Run: headless pygame with SDL's dummy video driver; simulated clock (each Clock.tick advances the game by its frame time, no real sleeping); random seed 0; keys injected as events and as key.get_pressed() state; mouse plan: one left click at the window centre at the start of phase 2, then a move to the lower-right quarter at the start of phase 3.
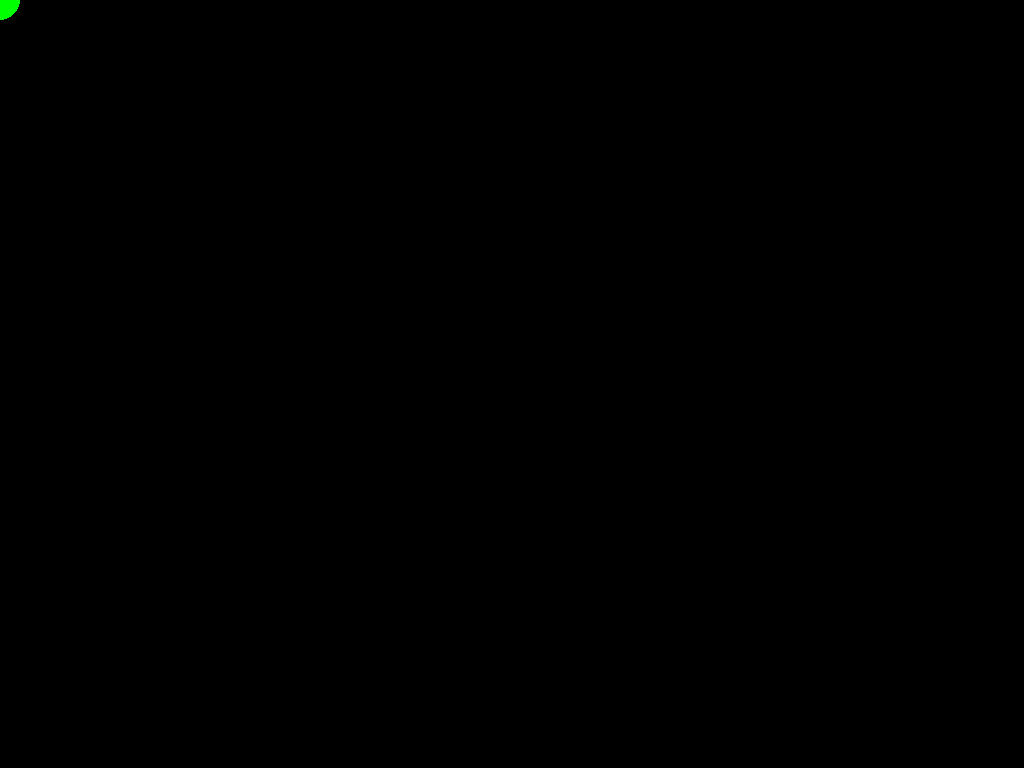
Frame 1 of 4 · flips 1–60 · no input
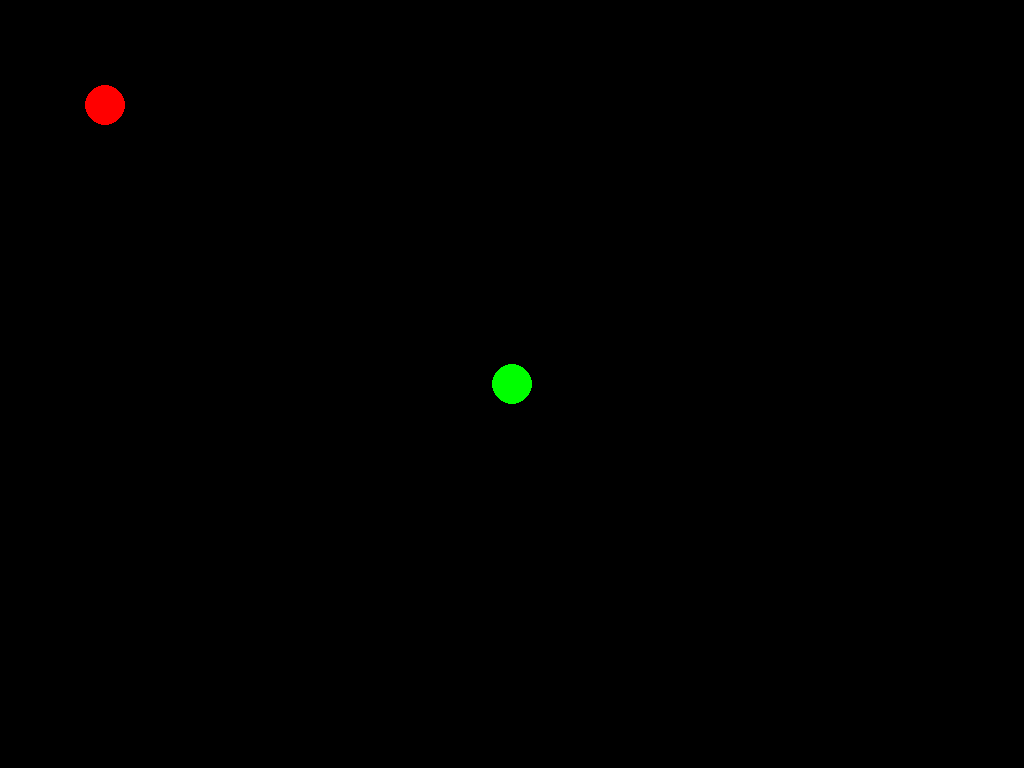
Frame 2 of 4 · flips 61–180 · clicked the window centre · tapped SPACE, RETURN · held RIGHT (→), D
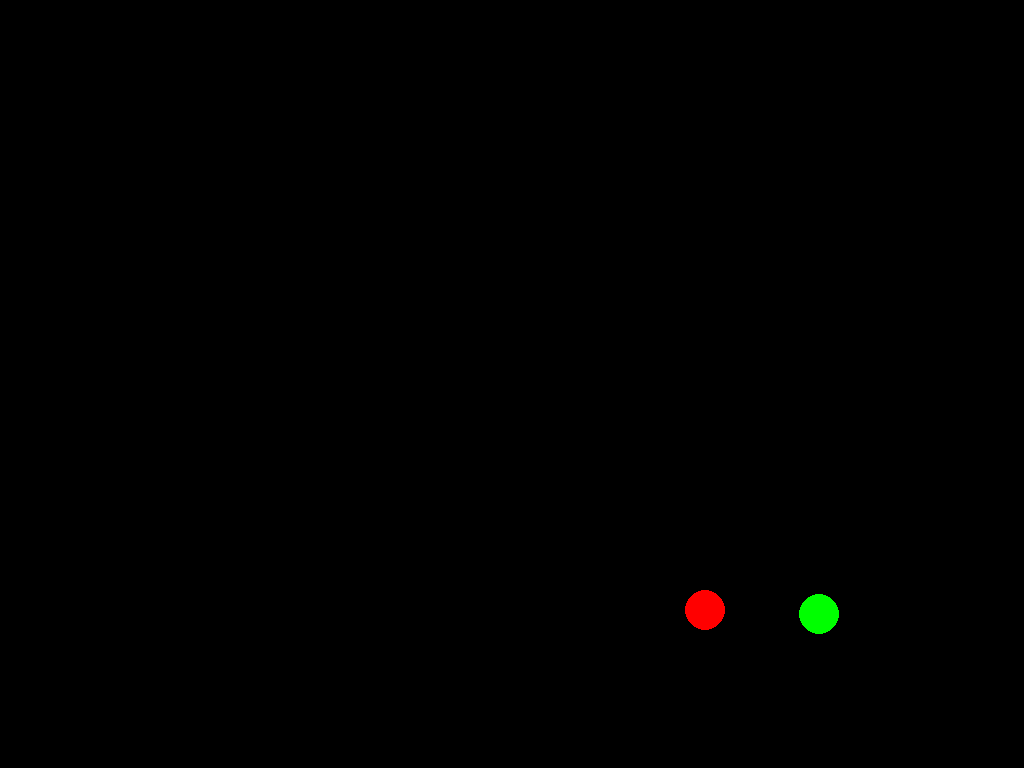
Frame 3 of 4 · flips 181–300 · moved the mouse to the lower-right quarter · held DOWN (↓), S
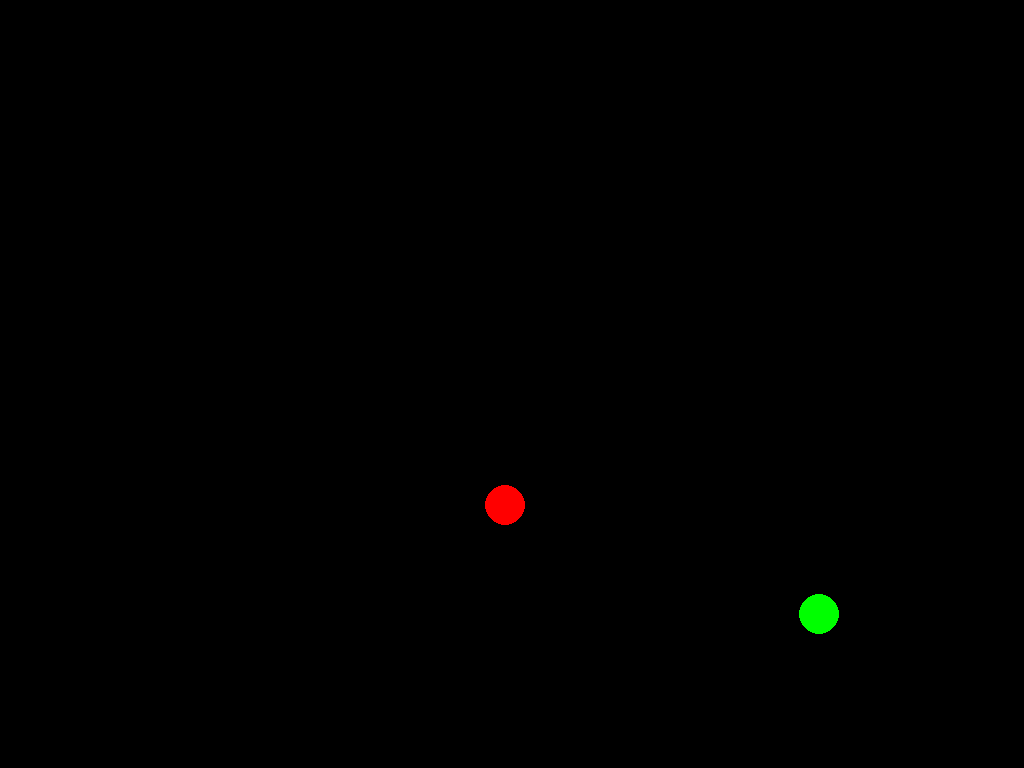
Frame 4 of 4 · flips 301–420 · held LEFT (←), A, UP (↑), W

The pygame program that drew these frames:

'''
FP Basics Eg 1.py
Mr. McKenzie
April, 2009
-------------------------------------------
This program is a simple demonstration of implementing a main game loop in Python.
You can see how the Python code corresponds to the original plan.

Main Game Loop
~~~~~~~~~~~~~~~~~~~~
    while playing:
        get input from user
        move good guy
        move bad guys
        move other stuff
        check interactions
        draw scene
        delay
'''

from pygame import *

init()
size = width, height = 1024, 768
screen = display.set_mode(size)
badX, badY = 0,0
red = 255, 0, 0
green = 0, 255, 0

running = True
myClock = time.Clock()

while running:
    for evnt in event.get():            # checks all events that happen
        if evnt.type == QUIT:
            running = False

    goodX, goodY = mouse.get_pos()      # input from the user & move good guy

    if goodX > badX +5:                 # move bad guy - this is my very simple AI
        badX+=5                    
    elif goodX < badX-5:   
        badX-=5        
    if goodY > badY +5:
        badY+=5
    elif goodY < badY-5:
        badY-=5

    if ((goodX-badX)**2 + (goodY-badY)**2)**0.5 < 20:   # check interactions
        badX, badY = 0,0
      
    screen.fill((0,0,0))                # drawScene
    draw.circle(screen, red, (badX, badY), 20)
    draw.circle(screen, (0,255,0), (goodX, goodY), 20)
    display.flip()
    
    myClock.tick(60)                    # delay

quit()
